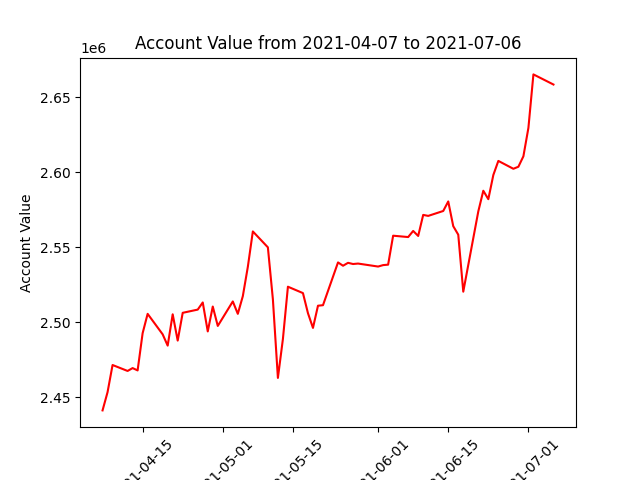

The data file committed next to this chart (first rows):
datadate, account_value
20210407, 2441245
20210408, 2453393
20210409, 2471506
20210412, 2467536
20210413, 2469449
20210414, 2467897
20210415, 2492699
20210416, 2505599
20210419, 2491947
20210420, 2484422
20210421, 2505316
20210422, 2487772
20210423, 2506292
20210426, 2508437
20210427, 2513200
20210428, 2493883
20210429, 2510480
20210430, 2497548
20210503, 2513868
20210504, 2505613
20210505, 2517411
20210506, 2536953
20210507, 2560539
20210510, 2549938
20210511, 2515289
20210512, 2462897
20210513, 2488840
20210514, 2523695
20210517, 2519441
20210518, 2506041
20210519, 2496234
20210520, 2511029
20210521, 2511370
20210524, 2539889
20210525, 2537674
20210526, 2539615
20210527, 2538818
20210528, 2539123
20210601, 2537132
20210602, 2538093
20210603, 2538388
20210604, 2557697
20210607, 2556791
20210608, 2560861
20210609, 2557525
20210610, 2571559
20210611, 2570898
20210614, 2574168
20210615, 2580528
20210616, 2564043
20210617, 2558365
20210618, 2520388
20210621, 2573900
20210622, 2587665
20210623, 2582041
20210624, 2598161
20210625, 2607547
20210628, 2602303
20210629, 2603662
20210630, 2610617
... 3 more rows
